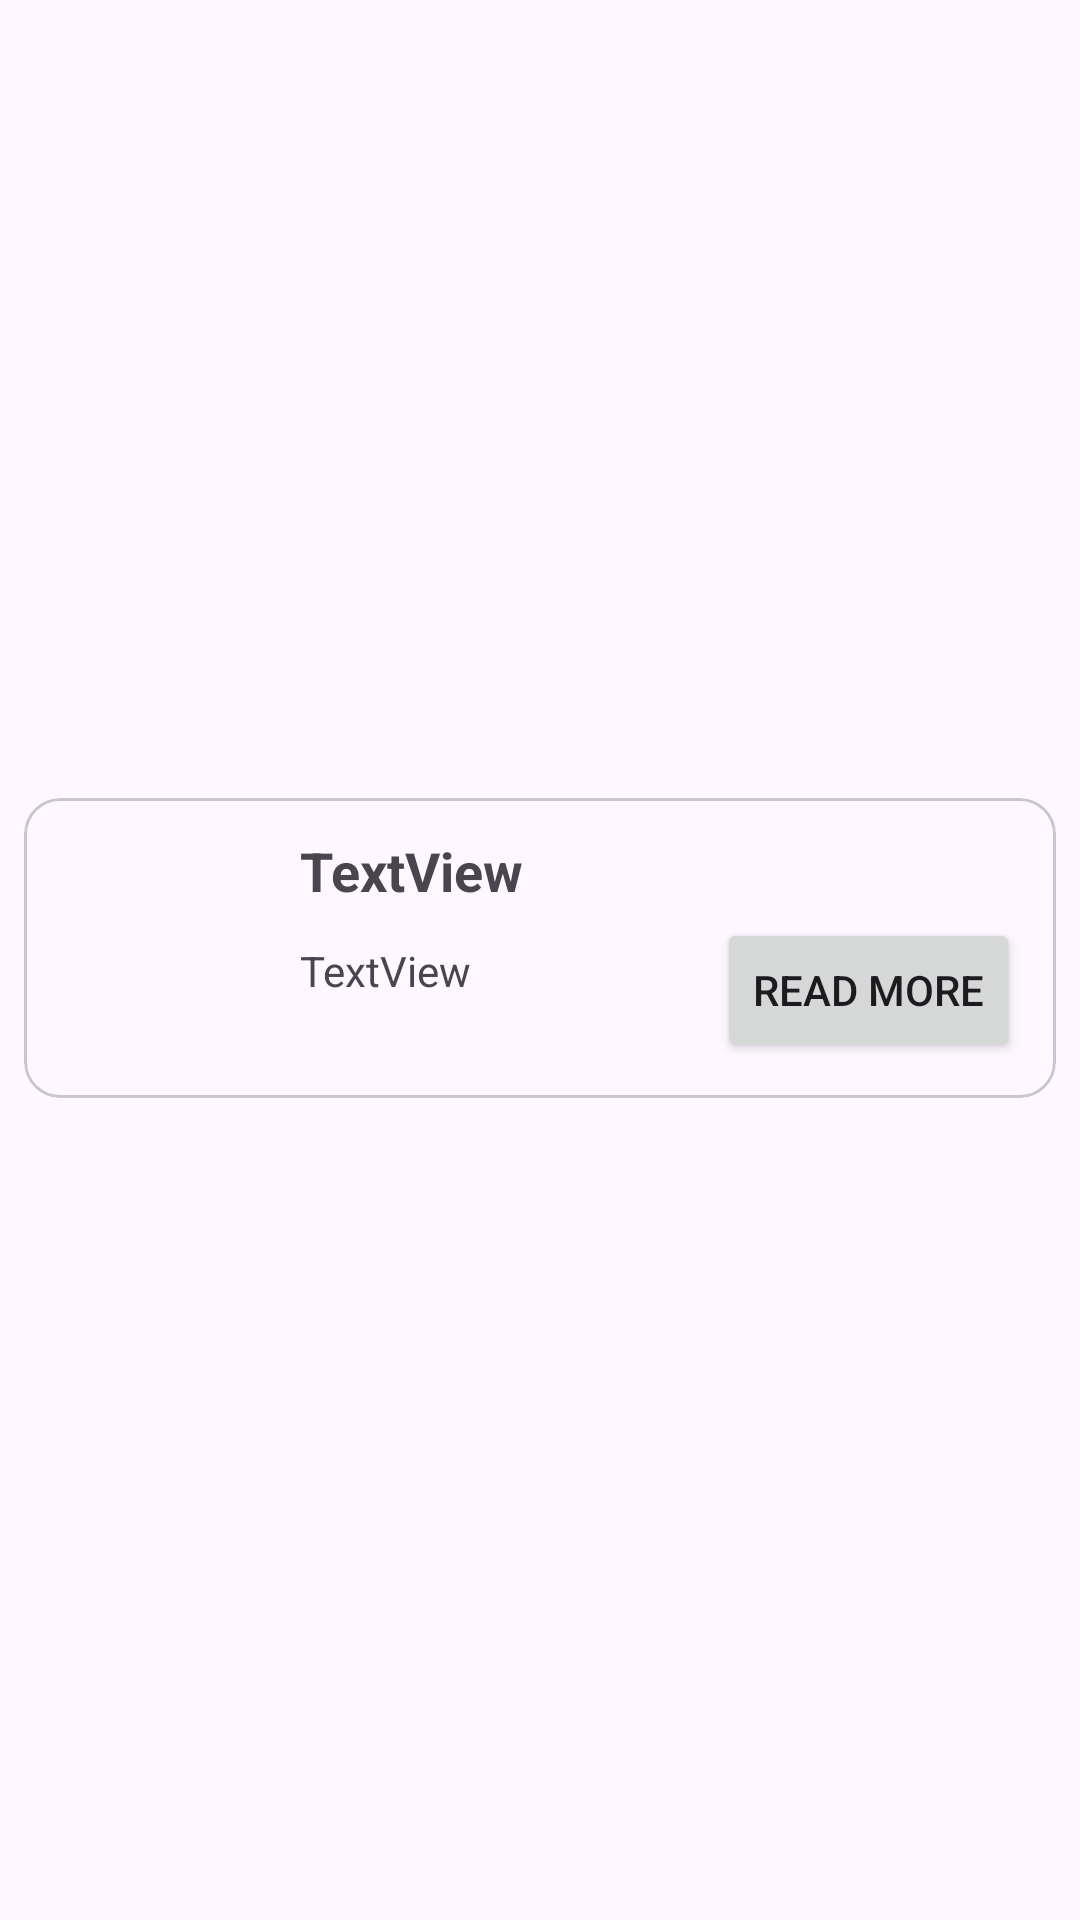

Layout XML and referenced resources for this Android screen:
<!-- AndroidManifest.xml: application theme Theme.FavouritePlaces -->
<!-- res/layout/favourite_item.xml -->
<?xml version="1.0" encoding="utf-8"?>
<androidx.constraintlayout.widget.ConstraintLayout xmlns:android="http://schemas.android.com/apk/res/android"
    xmlns:app="http://schemas.android.com/apk/res-auto"
    xmlns:tools="http://schemas.android.com/tools"
    android:layout_width="match_parent"
    android:layout_height="wrap_content">

    <com.google.android.material.card.MaterialCardView
        android:layout_width="match_parent"
        android:layout_height="100dp"
        android:layout_marginStart="8dp"
        android:layout_marginEnd="8dp"
        android:layout_marginBottom="8dp"
        app:layout_constraintBottom_toBottomOf="parent"
        app:layout_constraintEnd_toEndOf="parent"
        app:layout_constraintStart_toStartOf="parent"
        app:layout_constraintTop_toTopOf="parent">

        <androidx.constraintlayout.widget.ConstraintLayout
            android:layout_width="match_parent"
            android:layout_height="match_parent">

            <TextView
                android:id="@+id/tvCardTitle"
                android:layout_width="wrap_content"
                android:layout_height="24dp"
                android:layout_marginStart="12dp"
                android:layout_marginTop="12dp"
                android:text="TextView"
                android:textSize="18sp"
                android:textStyle="bold"
                app:layout_constraintStart_toEndOf="@+id/imCardImage"
                app:layout_constraintTop_toTopOf="parent" />

            <ImageView
                android:id="@+id/imCardImage"
                android:layout_width="80dp"

                android:layout_height="match_parent"
                android:src="@drawable/baseline_favorite_border_24"
                app:layout_constraintBottom_toBottomOf="parent"
                app:layout_constraintStart_toStartOf="parent"
                app:layout_constraintTop_toTopOf="@+id/tvCardTitle" />

            <Button
                android:id="@+id/btnReadMore"
                android:layout_width="wrap_content"
                android:layout_height="wrap_content"
                android:layout_marginEnd="12dp"
                android:layout_marginBottom="12dp"
                android:text="Read more"
                app:layout_constraintBottom_toBottomOf="parent"
                app:layout_constraintEnd_toEndOf="parent" />

            <TextView
                android:id="@+id/tvCardDesc"
                android:layout_width="wrap_content"
                android:layout_height="24dp"
                android:layout_marginTop="12dp"
                android:text="TextView"
                app:layout_constraintStart_toStartOf="@+id/tvCardTitle"
                app:layout_constraintTop_toBottomOf="@+id/tvCardTitle" />
        </androidx.constraintlayout.widget.ConstraintLayout>


    </com.google.android.material.card.MaterialCardView>

</androidx.constraintlayout.widget.ConstraintLayout>
<!-- resources referenced by this layout -->
<resources>
  <style name="Theme.FavouritePlaces" parent="Base.Theme.FavouritePlaces" />
  <style name="Base.Theme.FavouritePlaces" parent="Theme.Material3.DayNight.NoActionBar">
          
          
      </style>
</resources>
